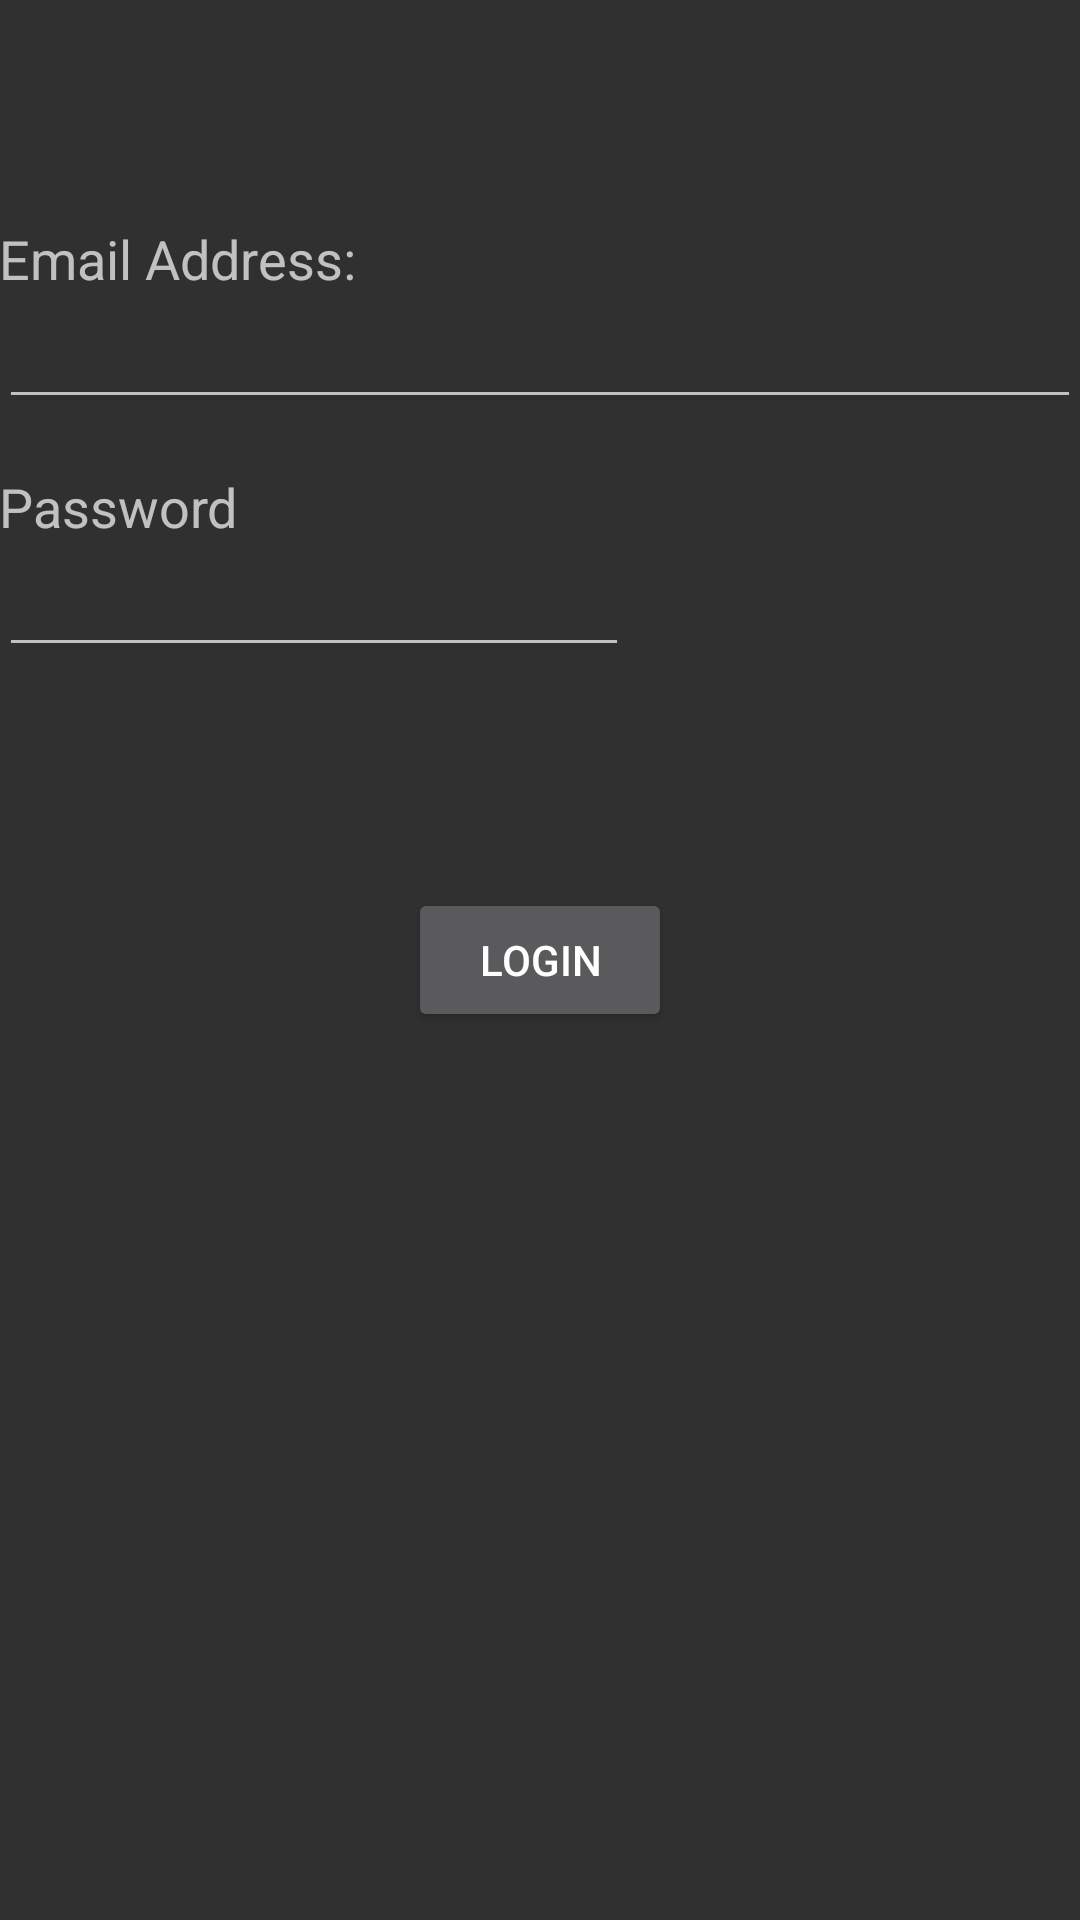

Write the Android layout XML for this screen, with the resource values it uses.
<!-- AndroidManifest.xml: application theme AppTheme -->
<!-- res/layout/activity_login.xml -->
<?xml version="1.0" encoding="utf-8"?>
<RelativeLayout xmlns:android="http://schemas.android.com/apk/res/android"
    xmlns:tools="http://schemas.android.com/tools"
    android:id="@+id/activity_login"
    android:layout_width="match_parent"
    android:layout_height="match_parent"
    android:paddingBottom="@dimen/activity_vertical_margin"
    android:paddingLeft="@dimen/activity_horizontal_margin"
    android:paddingRight="@dimen/activity_horizontal_margin"
    android:paddingTop="@dimen/activity_vertical_margin"
    tools:context="com.example.sri.votingsystem.LoginActivity">

    <EditText
        android:layout_width="wrap_content"
        android:layout_height="wrap_content"
        android:id="@+id/txtEmailLogin"
        android:layout_below="@+id/textView"
        android:layout_alignParentStart="true"
        android:layout_alignParentEnd="true" />

    <Button
        android:layout_width="wrap_content"
        android:layout_height="wrap_content"
        android:text="Login"
        android:id="@+id/btnUserLogin"
        android:onClick="btnUserLogin_Click"
        android:layout_centerVertical="true"
        android:layout_centerHorizontal="true" />

    <TextView
        android:layout_width="wrap_content"
        android:layout_height="wrap_content"
        android:textAppearance="?android:attr/textAppearanceMedium"
        android:text="Email Address:"
        android:id="@+id/textView"
        android:layout_marginTop="74dp"
        android:layout_alignParentTop="true"
        android:layout_alignParentStart="true" />

    <TextView
        android:layout_width="wrap_content"
        android:layout_height="wrap_content"
        android:textAppearance="?android:attr/textAppearanceMedium"
        android:text="Password"
        android:id="@+id/textView2"
        android:layout_marginTop="17dp"
        android:layout_below="@+id/txtEmailLogin"
        android:layout_alignParentStart="true" />

    <EditText
        android:layout_width="wrap_content"
        android:layout_height="wrap_content"
        android:inputType="textPassword"
        android:ems="10"
        android:id="@+id/txtPasswordLogin"
        android:layout_below="@+id/textView2"
        android:layout_alignParentStart="true" />

</RelativeLayout>
<!-- resources referenced by this layout -->
<resources>
  <style name="AppTheme" parent="Theme.AppCompat.NoActionBar">
          <item name="colorPrimary">#673AB7</item>
          <item name="colorPrimaryDark">#512DA8</item>
          <item name="colorAccent">#FF4081</item>
      </style>
</resources>
